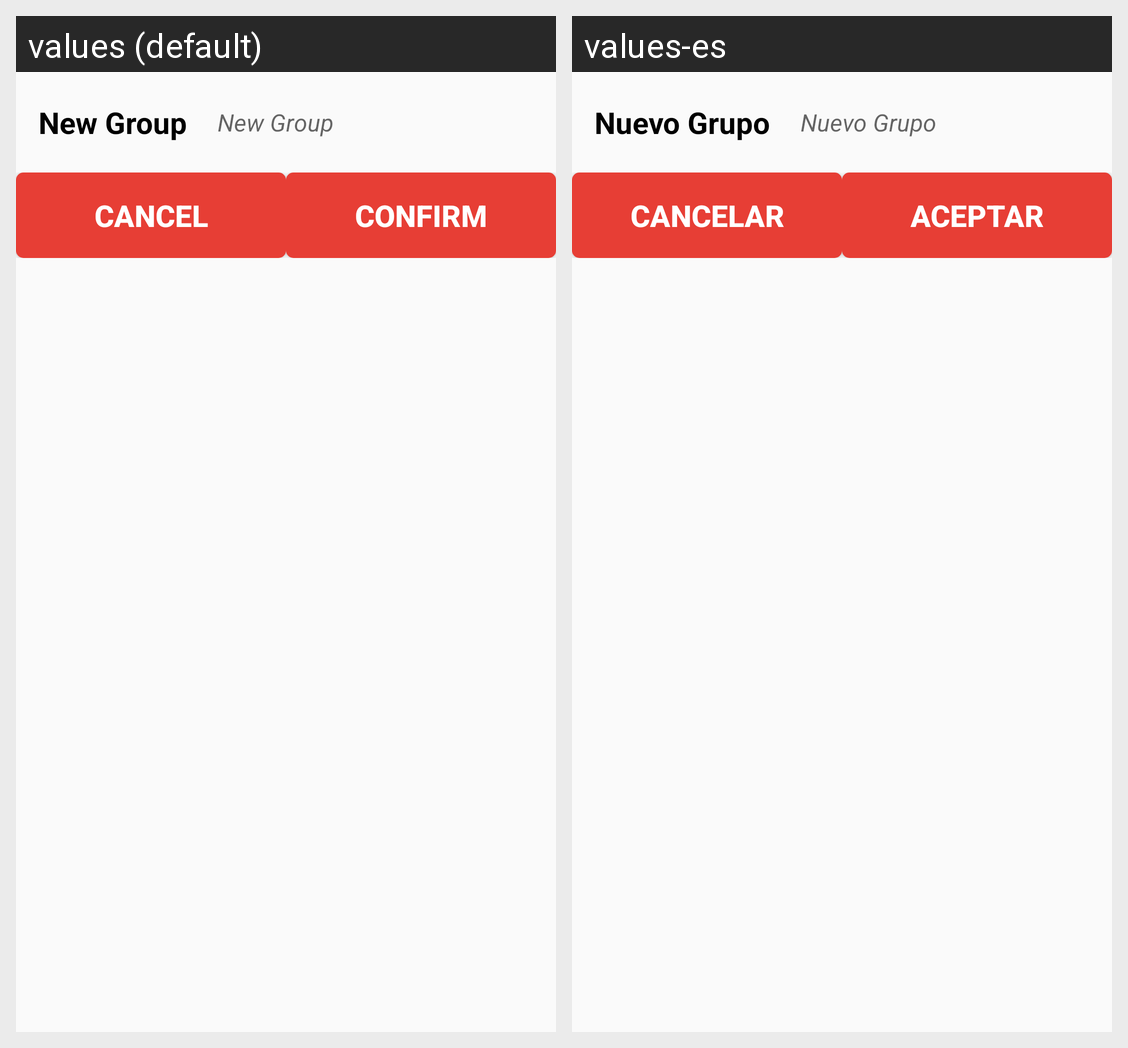

Translations of the strings shown on this Android screen, per locale in the grid:
Android screen res/layout/new_group_dialog.xml rendered under 2 locales, left to right: values (default), values-es. Device: Nexus 5 (rendered at 1080×1920; each locale shown at half size, 540×960, under a caption strip naming it); theme AppTheme.
Strings drawn on this screen, with the default value and each locale's value (text and hints the layout hard-codes, and strings that could not be matched under every locale, appear in the picture but are not listed):

new_group
  values: New Group
  values-es: Nuevo Grupo

edit_product_cancel
  values: Cancel
  values-es: Cancelar

edit_product_confirm
  values: Confirm
  values-es: Aceptar
